Run: headless pygame with SDL's dummy video driver; simulated clock (each Clock.tick advances the game by its frame time, no real sleeping); random seed 0; keys injected as events and as key.get_pressed() state; no mouse input.
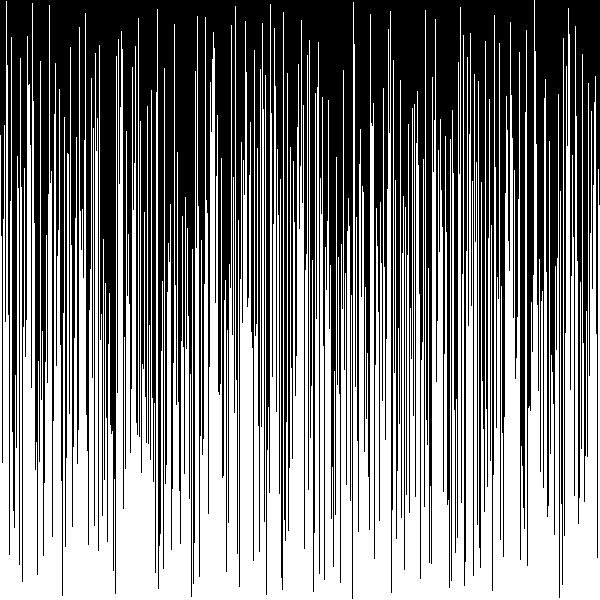
Frame 1 of 4 · flips 1–60 · no input
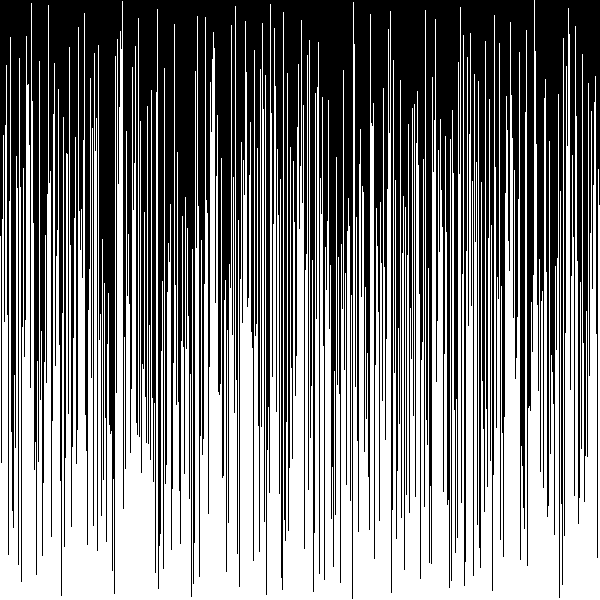
Frame 2 of 4 · flips 61–180 · tapped SPACE, RETURN · held RIGHT (→), D
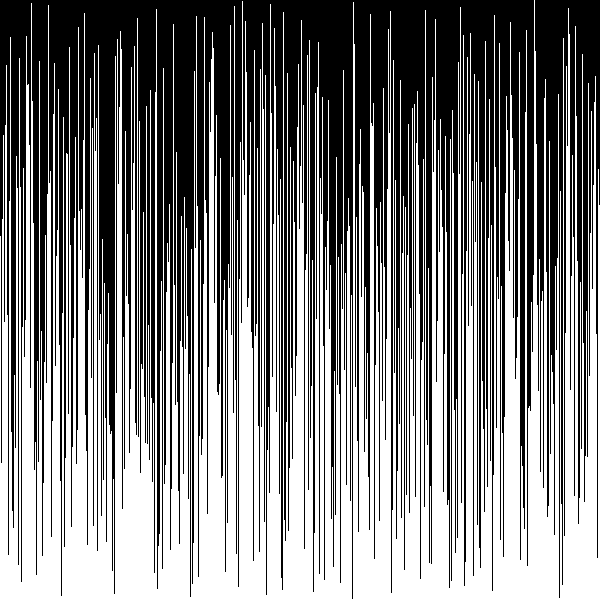
Frame 3 of 4 · flips 181–300 · held DOWN (↓), S
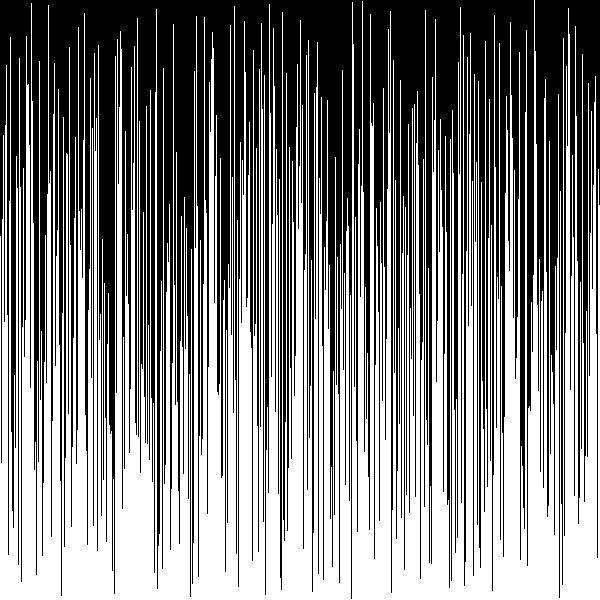
Frame 4 of 4 · flips 301–420 · held LEFT (←), A, UP (↑), W

The pygame program that drew these frames:

import pygame
import random

LARGURA, ALTURA = 600, 600

win = pygame.display.set_mode((LARGURA, ALTURA))
pygame.display.set_caption("Bubble Sort")

clock = pygame.time.Clock()

barras = list()

def criarBarras():
    global barras
    barras = list(range(1, ALTURA + 1))

def embaralharBarras():
    global barras
    random.shuffle(barras)

def desenharBarras():
    global barras
    win.fill((0, 0, 0))  # Limpa a tela antes de desenhar
    largura_barra = LARGURA // len(barras)
    for i, altura in enumerate(barras):
        pygame.draw.rect(win, (255, 255, 255), (i * largura_barra, ALTURA - altura, largura_barra, altura))
    pygame.display.update()

def bubbleSortGenerator():
    global barras
    n = len(barras)
    for i in range(n):
        for j in range(0, n-i-1):
            if barras[j] > barras[j+1]:
                # Troca os elementos
                barras[j], barras[j+1] = barras[j+1], barras[j]
                yield True  # Pausa a execução para permitir a renderização

criarBarras()
embaralharBarras()

# Inicializa o gerador do Bubble Sort
bubble_sort_gen = None

while True:
    for event in pygame.event.get():
        if event.type == pygame.QUIT:
            pygame.quit()
            exit()
        elif event.type == pygame.KEYDOWN:
            if event.key == pygame.K_ESCAPE:
                pygame.quit()
                exit()
            elif event.key == pygame.K_SPACE:
                if bubble_sort_gen is None:  # Apenas inicializa o gerador se ele não estiver ativo
                    bubble_sort_gen = bubbleSortGenerator()

    if bubble_sort_gen:
        try:
            next(bubble_sort_gen)
        except StopIteration:
            bubble_sort_gen = None  # Reinicia o gerador quando terminar

    desenharBarras()
